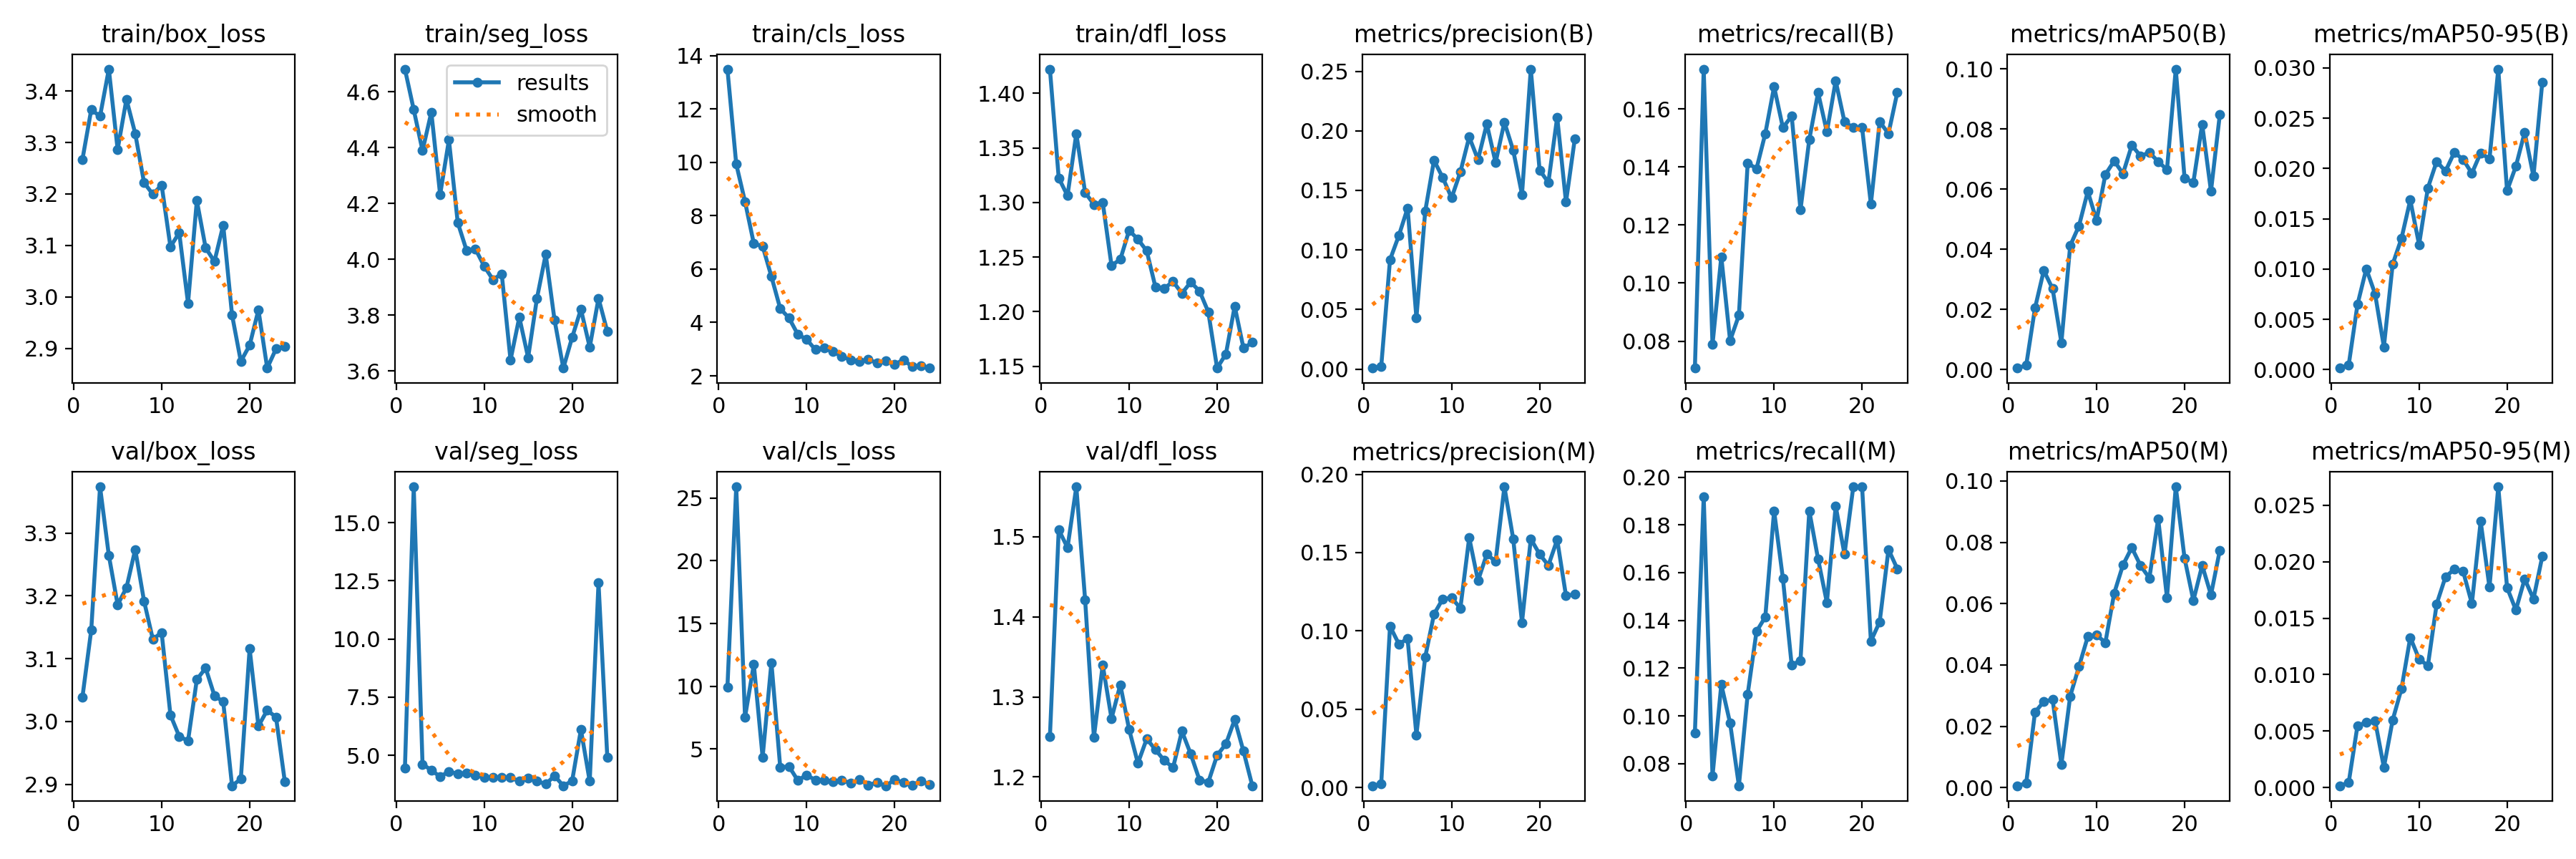

The data file committed next to this chart (first rows):
epoch, time, train/box_loss, train/seg_loss, train/cls_loss, train/dfl_loss, metrics/precision(B), metrics/recall(B), metrics/mAP50(B), metrics/mAP50-95(B), metrics/precision(M), metrics/recall(M), metrics/mAP50(M), metrics/mAP50-95(M), val/box_loss, val/seg_loss, val/cls_loss, val/dfl_loss, lr/pg0, lr/pg1, lr/pg2
1, 22, 3.267, 4.681, 13.49, 1.422, 0.00083, 0.07071, 0.00045, 0.00015, 0.00109, 0.09293, 0.00061, 0.00016, 3.039, 4.462, 9.919, 1.25, 0.0006559, 0.0006559, 0.0006559
2, 28.63, 3.364, 4.536, 9.933, 1.322, 0.00203, 0.1737, 0.00135, 0.00044, 0.00225, 0.1919, 0.00142, 0.00043, 3.146, 16.54, 25.9, 1.509, 0.001309, 0.001309, 0.001309
3, 34.96, 3.351, 4.389, 8.526, 1.306, 0.09175, 0.07879, 0.02041, 0.00647, 0.103, 0.07475, 0.0246, 0.00548, 3.374, 4.613, 7.539, 1.486, 0.00195, 0.00195, 0.00195
4, 41.22, 3.443, 4.527, 6.953, 1.363, 0.1119, 0.1091, 0.03293, 0.01002, 0.09168, 0.1131, 0.02805, 0.00577, 3.265, 4.359, 11.76, 1.562, 0.001941, 0.001941, 0.001941
5, 47.39, 3.286, 4.231, 6.86, 1.309, 0.1351, 0.08017, 0.02688, 0.00753, 0.0949, 0.09697, 0.02876, 0.00592, 3.186, 4.075, 4.35, 1.421, 0.001921, 0.001921, 0.001921
6, 53.51, 3.384, 4.427, 5.719, 1.298, 0.04302, 0.08889, 0.00893, 0.00226, 0.03359, 0.07071, 0.00762, 0.00179, 3.213, 4.304, 11.89, 1.249, 0.001901, 0.001901, 0.001901
7, 59.61, 3.317, 4.132, 4.521, 1.3, 0.1324, 0.1414, 0.0412, 0.01048, 0.08326, 0.1091, 0.02982, 0.00598, 3.274, 4.199, 3.543, 1.34, 0.001881, 0.001881, 0.001881
8, 65.85, 3.222, 4.032, 4.166, 1.242, 0.1752, 0.1394, 0.04779, 0.01305, 0.1107, 0.1353, 0.03951, 0.00875, 3.192, 4.225, 3.608, 1.273, 0.001861, 0.001861, 0.001861
9, 72.1, 3.199, 4.038, 3.551, 1.248, 0.1606, 0.1515, 0.05925, 0.01686, 0.1205, 0.1414, 0.04924, 0.01329, 3.131, 4.145, 2.496, 1.315, 0.001842, 0.001842, 0.001842
10, 78.24, 3.217, 3.976, 3.365, 1.274, 0.1437, 0.1677, 0.04961, 0.01243, 0.1211, 0.1859, 0.04974, 0.01138, 3.142, 4.05, 2.936, 1.259, 0.001822, 0.001822, 0.001822
11, 84.22, 3.097, 3.928, 2.981, 1.266, 0.1655, 0.1535, 0.06491, 0.01806, 0.1145, 0.1576, 0.04732, 0.01079, 3.01, 4.054, 2.517, 1.217, 0.001802, 0.001802, 0.001802
12, 90.23, 3.125, 3.948, 3.035, 1.256, 0.1948, 0.1576, 0.0694, 0.0207, 0.1595, 0.1212, 0.0634, 0.01626, 2.976, 4.043, 2.523, 1.248, 0.001782, 0.001782, 0.001782
13, 96.22, 2.988, 3.64, 2.902, 1.222, 0.1758, 0.1253, 0.06518, 0.01973, 0.1321, 0.1232, 0.07261, 0.01865, 2.969, 4.033, 2.381, 1.234, 0.001762, 0.001762, 0.001762
14, 102.3, 3.187, 3.793, 2.733, 1.222, 0.2058, 0.1495, 0.07461, 0.02159, 0.149, 0.1859, 0.07827, 0.01933, 3.067, 3.886, 2.534, 1.221, 0.001743, 0.001743, 0.001743
15, 108.3, 3.095, 3.648, 2.593, 1.228, 0.1733, 0.1657, 0.07105, 0.0209, 0.1444, 0.1657, 0.07239, 0.01916, 3.085, 4.009, 2.27, 1.212, 0.001723, 0.001723, 0.001723
16, 114.4, 3.069, 3.86, 2.551, 1.217, 0.2072, 0.1521, 0.07221, 0.01952, 0.192, 0.1475, 0.06835, 0.01629, 3.041, 3.89, 2.557, 1.257, 0.001703, 0.001703, 0.001703
17, 120.4, 3.139, 4.018, 2.616, 1.227, 0.1836, 0.1697, 0.0692, 0.02155, 0.1588, 0.1879, 0.08772, 0.02357, 3.031, 3.76, 2.139, 1.229, 0.001683, 0.001683, 0.001683
18, 126.3, 2.965, 3.783, 2.482, 1.219, 0.1466, 0.1556, 0.0665, 0.02094, 0.1054, 0.1677, 0.06196, 0.01773, 2.898, 4.109, 2.318, 1.196, 0.001663, 0.001663, 0.001663
19, 132.3, 2.875, 3.611, 2.576, 1.2, 0.2518, 0.1535, 0.09998, 0.02988, 0.1588, 0.196, 0.09811, 0.02663, 2.908, 3.688, 2.072, 1.194, 0.001644, 0.001644, 0.001644
20, 138.5, 2.906, 3.72, 2.431, 1.148, 0.167, 0.1535, 0.0636, 0.01779, 0.149, 0.196, 0.07477, 0.01771, 3.116, 3.892, 2.551, 1.227, 0.001624, 0.001624, 0.001624
21, 144.5, 2.975, 3.822, 2.601, 1.161, 0.1566, 0.1273, 0.06232, 0.02021, 0.1418, 0.1313, 0.06104, 0.01572, 2.993, 6.101, 2.335, 1.241, 0.001604, 0.001604, 0.001604
22, 150.8, 2.862, 3.685, 2.344, 1.205, 0.2115, 0.1556, 0.08161, 0.0236, 0.1583, 0.1394, 0.07249, 0.01847, 3.018, 3.878, 2.103, 1.272, 0.001584, 0.001584, 0.001584
23, 157, 2.899, 3.86, 2.382, 1.167, 0.1401, 0.1515, 0.05933, 0.01922, 0.1224, 0.1697, 0.06286, 0.0167, 3.007, 12.41, 2.48, 1.232, 0.001564, 0.001564, 0.001564
24, 163.2, 2.903, 3.742, 2.292, 1.172, 0.1932, 0.1657, 0.08474, 0.02856, 0.1234, 0.1616, 0.07734, 0.02046, 2.904, 4.906, 2.159, 1.189, 0.001545, 0.001545, 0.001545
